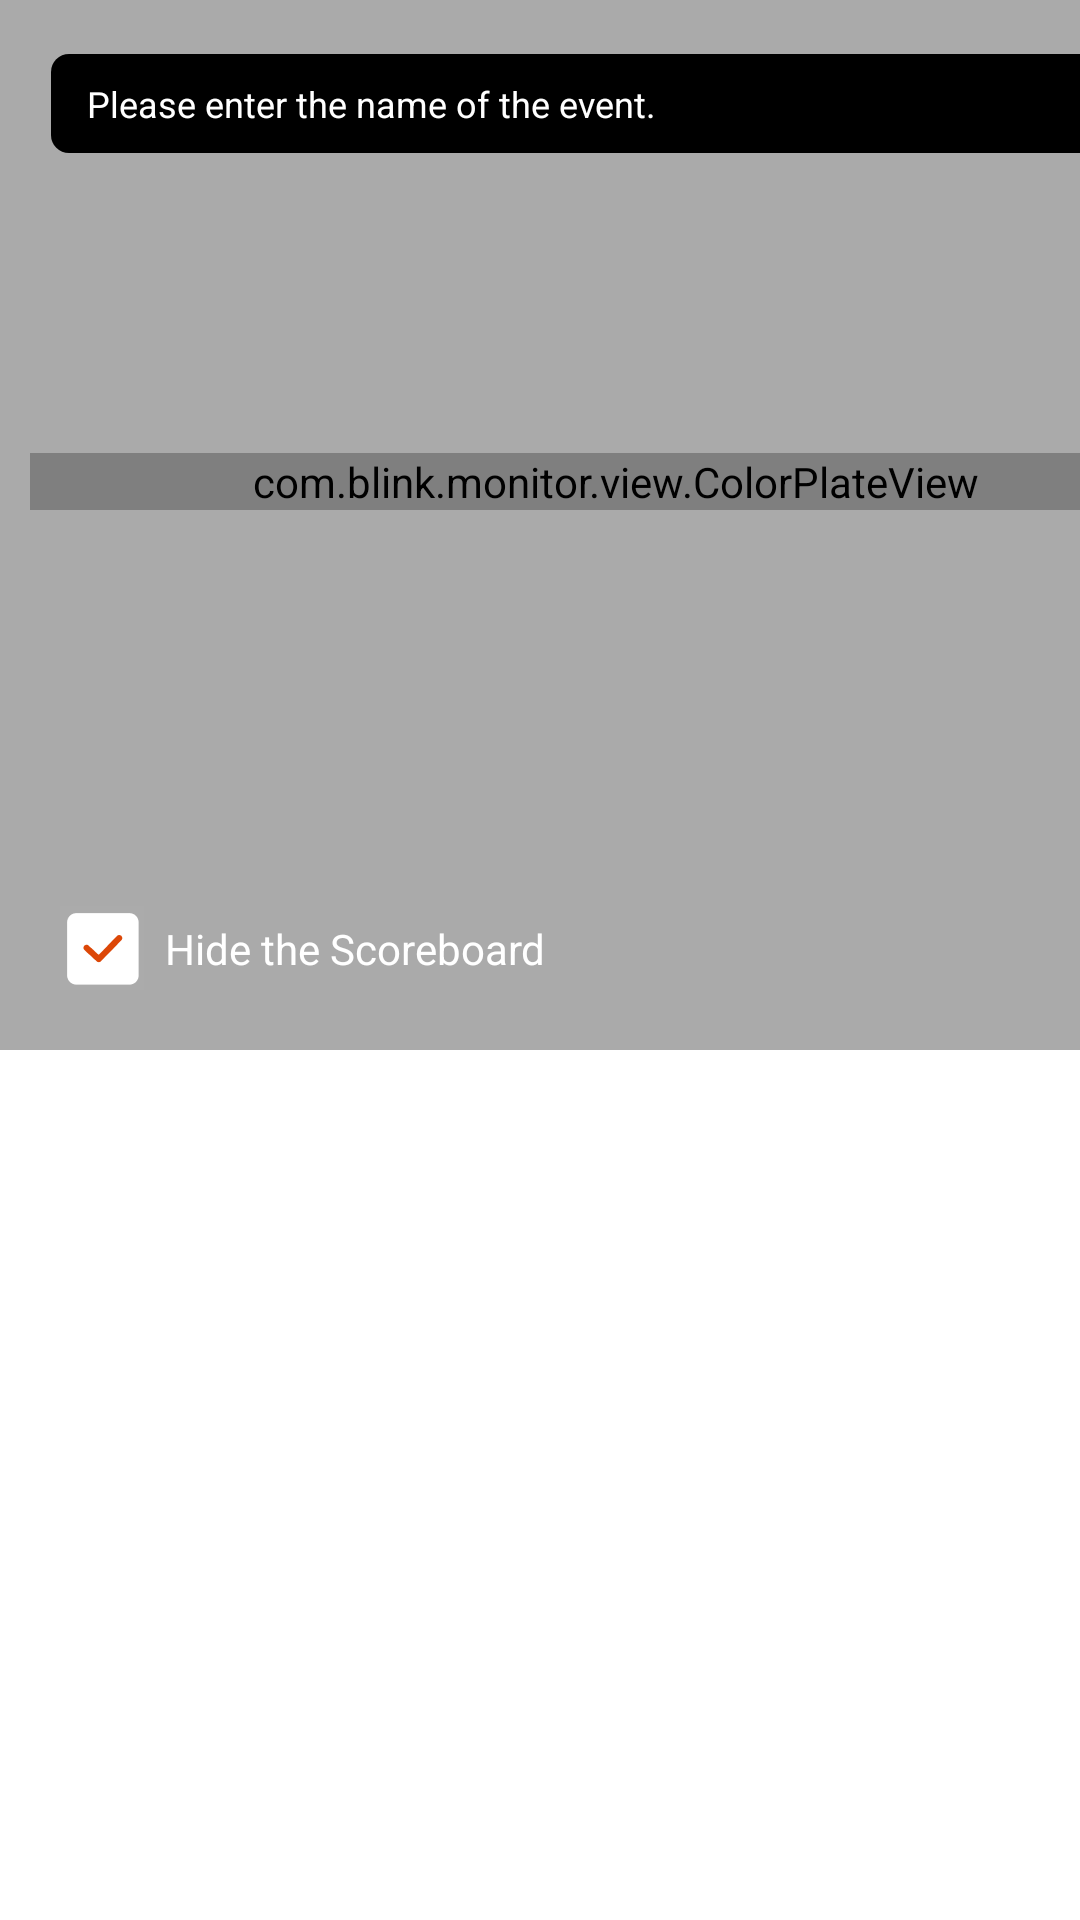

Android layout source for this screen:
<!-- AndroidManifest.xml: application theme Theme.MultiCameraDemo -->
<!-- res/layout/window_score_board.xml -->
<?xml version="1.0" encoding="utf-8"?>
<FrameLayout xmlns:android="http://schemas.android.com/apk/res/android"
    xmlns:tools="http://schemas.android.com/tools"
    android:layout_width="500dp"
    android:layout_height="wrap_content"
    xmlns:app="http://schemas.android.com/apk/res-auto">

    <androidx.constraintlayout.widget.ConstraintLayout
        android:layout_width="410dp"
        android:layout_height="350dp"
        android:background="@android:color/darker_gray">

        <LinearLayout
            android:id="@+id/ll_event"
            android:layout_width="match_parent"
            android:layout_height="33dp"
            android:orientation="horizontal"
            android:layout_marginTop="18dp"
            app:layout_constraintStart_toStartOf="parent"
            app:layout_constraintTop_toTopOf="parent"
            android:layout_marginHorizontal="17dp"
            android:background="@drawable/shape_score_item"
            >
            <EditText
                android:id="@+id/tv_event_game"
                android:layout_width="0dp"
                android:layout_weight="1"
                android:gravity="center_vertical"
                android:hint="Please enter the name of the event."
                android:paddingStart="12dp"
                android:textSize="12sp"
                android:textColorHint="@color/white"
                android:focusable="true"
                android:textColor="@color/white"
                android:layout_height="match_parent"
                android:background="@null"
                tools:ignore="HardcodedText" />

            <ImageView
                android:id="@+id/iv_game"
                android:layout_width="wrap_content"
                android:layout_height="wrap_content"
                android:src="@drawable/iv_action_done"
                android:layout_margin="7dp"
                tools:ignore="ContentDescription" />
        </LinearLayout>

        <com.google.android.material.tabs.TabLayout
            android:id="@+id/tab_team"
            android:layout_width="wrap_content"
            android:layout_height="30dp"
            app:layout_constraintTop_toBottomOf="@id/ll_event"
            app:layout_constraintStart_toStartOf="parent"
            app:tabIndicatorFullWidth="false"
            app:tabIndicatorColor="#FD7F00"
            app:tabIndicator="@drawable/shape_indicator_team"
            android:background="@null"
            app:tabPaddingStart="15.5dp"
            app:tabPaddingBottom="9dp"
            app:tabIndicatorHeight="3dp"
            app:tabPaddingEnd="13dp"
            app:tabMinWidth="0dp"
            android:layout_marginTop="8dp" />

        <androidx.viewpager2.widget.ViewPager2
            android:id="@+id/vp_team"
            android:layout_width="0dp"
            android:layout_height="36dp"
            android:layout_marginTop="10dp"
            app:layout_constraintStart_toStartOf="@id/ll_event"
            app:layout_constraintEnd_toEndOf="@id/ll_event"
            app:layout_constraintTop_toBottomOf="@id/tab_team" />

        <TextView
            android:id="@+id/tv_bg_title"
            android:layout_width="wrap_content"
            android:layout_height="wrap_content"
            app:layout_constraintStart_toStartOf="@id/ll_event"
            app:layout_constraintTop_toBottomOf="@id/vp_team"
            android:textColor="@color/white"
            android:text="Team Color"
            android:layout_marginTop="15dp"
            android:textSize="12sp" />

        <com.blink.monitor.view.ColorPlateView
            android:id="@+id/color_plate"
            android:layout_width="0dp"
            android:layout_height="wrap_content"
            app:layout_constraintStart_toStartOf="parent"
            app:layout_constraintEnd_toEndOf="parent"
            android:layout_marginHorizontal="10dp"
            app:layout_constraintTop_toBottomOf="@id/vp_team"
            android:layout_marginTop="16dp"
             />

        <CheckBox
            android:id="@+id/check_score"
            android:layout_width="28dp"
            android:layout_height="28dp"
            app:layout_constraintStart_toStartOf="parent"
            android:layout_marginStart="20dp"
            app:layout_constraintBottom_toBottomOf="parent"
            android:layout_marginBottom="20dp"
            android:button="@null"
            android:checked="true"
            android:background="@drawable/score_check_style" />

        <TextView
            android:layout_width="wrap_content"
            android:layout_height="wrap_content"
            app:layout_constraintTop_toTopOf="@id/check_score"
            app:layout_constraintBottom_toBottomOf="@id/check_score"
            app:layout_constraintStart_toEndOf="@id/check_score"
            android:layout_marginStart="7dp"
            android:textColor="@color/white"
            android:textSize="14sp"
            android:text="Hide the Scoreboard"
            />

    </androidx.constraintlayout.widget.ConstraintLayout>



</FrameLayout>
<!-- resources referenced by this layout -->
<resources>
  <!-- drawable iv_action_done: png bitmap (drawable-xxhdpi, 554 bytes) -->
  <!-- drawable score_check_style (drawable) -->
  <?xml version="1.0" encoding="utf-8"?>
  <selector xmlns:android="http://schemas.android.com/apk/res/android">
      
      <item android:drawable="@drawable/ic_score_checked" android:state_checked="true"/>
      
      <item android:drawable="@drawable/ic_score_unche" android:state_checked="false"/>
  
  </selector>
  <!-- drawable shape_indicator_team (drawable) -->
  <?xml version="1.0" encoding="utf-8"?>
  <layer-list xmlns:android="http://schemas.android.com/apk/res/android">
      <item
          android:width="27dp"
          android:height="3dp"
          android:gravity="center">
          <shape>
              
              <solid android:color="#FD7F00" />
          </shape>
      </item>
  
  </layer-list>
  <!-- drawable shape_score_item (drawable) -->
  <?xml version="1.0" encoding="utf-8"?>
  <shape xmlns:android="http://schemas.android.com/apk/res/android">
      <solid android:color="@color/black"/>
      <corners android:radius="6dp"/>
  
  </shape>
  <style name="Theme.MultiCameraDemo" parent="Theme.MaterialComponents.DayNight.NoActionBar">
          
          <item name="colorPrimary">@color/purple_500</item>
          <item name="colorPrimaryVariant">@color/purple_700</item>
          <item name="colorOnPrimary">@color/white</item>
          
          <item name="colorSecondary">@color/teal_200</item>
          <item name="colorSecondaryVariant">@color/teal_700</item>
          <item name="colorOnSecondary">@color/black</item>
          
          <item name="android:statusBarColor">?attr/colorPrimaryVariant</item>
          
      </style>
  <!-- drawable ic_score_checked: png bitmap (drawable-xxhdpi, 1063 bytes) -->
  <!-- drawable ic_score_unche: png bitmap (drawable-xxhdpi, 661 bytes) -->
  <!-- not gathered from this repository: default colours our renderer supplied (Android Studio template values) -->
  <color name="purple_500">#FF6200EE</color>
  <color name="purple_700">#FF3700B3</color>
  <color name="teal_200">#FF03DAC5</color>
  <color name="teal_700">#FF018786</color>
  <color name="black">#FF000000</color>
  <color name="white">#FFFFFFFF</color>
</resources>
